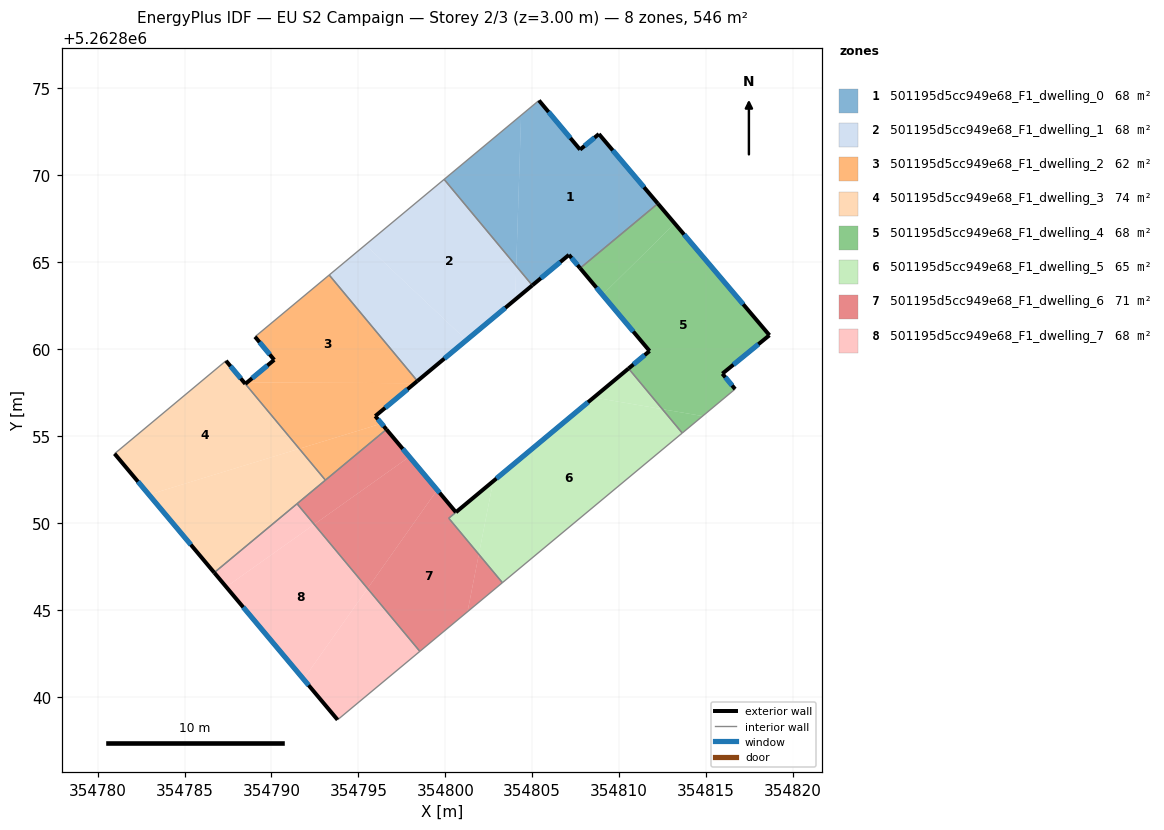
=== STOREY PLAN SPEC (per zone: floor XY polygon, exterior-wall plan segments, windows/doors) ===
zone 1: 501195d5cc949e68_F1_dwelling_0  (68.2 m²)
  floor: (354808.84, 5262872.38) (354812.23, 5262868.38) (354807.76, 5262864.66) (354807.11, 5262865.43) (354805.00, 5262863.67) (354804.08, 5262864.78) (354804.36, 5262873.46) (354805.39, 5262874.31) (354807.75, 5262871.48)
  floor: (354804.36, 5262873.46) (354804.08, 5262864.78) (354799.93, 5262869.77)
  exterior wall: (354812.23, 5262868.38) – (354808.84, 5262872.38)  [5.2 m]
    window: (354811.43, 5262869.32) – (354809.63, 5262871.44)  [4.4 m²]
  exterior wall: (354807.11, 5262865.43) – (354807.76, 5262864.66)  [1.0 m]
    window: (354807.26, 5262865.25) – (354807.60, 5262864.84)  [0.8 m²]
  exterior wall: (354805.00, 5262863.67) – (354807.11, 5262865.43)  [2.7 m]
    window: (354805.50, 5262864.08) – (354806.62, 5262865.02)  [2.3 m²]
  exterior wall: (354807.75, 5262871.48) – (354805.39, 5262874.31)  [3.7 m]
    window: (354807.19, 5262872.15) – (354805.94, 5262873.65)  [3.1 m²]
  exterior wall: (354808.84, 5262872.38) – (354807.75, 5262871.48)  [1.4 m]
    window: (354808.58, 5262872.17) – (354808.00, 5262871.69)  [1.2 m²]
  interior walls: 3
zone 2: 501195d5cc949e68_F1_dwelling_1  (68.2 m²)
  floor: (354799.93, 5262869.77) (354804.08, 5262864.78) (354804.02, 5262862.85) (354801.22, 5262860.52) (354795.41, 5262866.00)
  floor: (354804.08, 5262864.78) (354805.00, 5262863.67) (354804.02, 5262862.85)
  floor: (354801.22, 5262860.52) (354798.39, 5262858.17) (354793.32, 5262864.27) (354795.41, 5262866.00)
  exterior wall: (354798.39, 5262858.17) – (354805.00, 5262863.67)  [8.6 m]
    window: (354799.95, 5262859.46) – (354803.45, 5262862.38)  [7.3 m²]
  interior walls: 3
zone 3: 501195d5cc949e68_F1_dwelling_2  (62.0 m²)
  floor: (354793.32, 5262864.27) (354798.39, 5262858.17) (354798.24, 5262858.05) (354788.59, 5262858.08) (354790.16, 5262859.39) (354789.05, 5262860.72)
  floor: (354798.24, 5262858.05) (354795.97, 5262856.15) (354796.33, 5262855.72) (354791.60, 5262854.28) (354788.49, 5262858.00) (354788.59, 5262858.08)
  floor: (354796.33, 5262855.72) (354796.61, 5262855.39) (354793.10, 5262852.47) (354791.60, 5262854.28)
  exterior wall: (354795.97, 5262856.15) – (354798.39, 5262858.17)  [3.2 m]
    window: (354796.54, 5262856.63) – (354797.82, 5262857.70)  [2.7 m²]
  exterior wall: (354796.61, 5262855.39) – (354795.97, 5262856.15)  [1.0 m]
    window: (354796.46, 5262855.57) – (354796.12, 5262855.97)  [0.8 m²]
  exterior wall: (354790.16, 5262859.39) – (354788.49, 5262858.00)  [2.2 m]
    window: (354789.77, 5262859.06) – (354788.89, 5262858.33)  [1.8 m²]
  exterior wall: (354789.05, 5262860.72) – (354790.16, 5262859.39)  [1.7 m]
    window: (354789.31, 5262860.40) – (354789.90, 5262859.70)  [1.5 m²]
  interior walls: 4
zone 4: 501195d5cc949e68_F1_dwelling_3  (74.4 m²)
  floor: (354788.49, 5262858.00) (354791.60, 5262854.28) (354782.95, 5262851.63) (354780.97, 5262853.99) (354787.38, 5262859.33)
  floor: (354791.60, 5262854.28) (354793.10, 5262852.47) (354786.71, 5262847.15) (354782.95, 5262851.63)
  exterior wall: (354788.49, 5262858.00) – (354787.38, 5262859.33)  [1.7 m]
    window: (354788.23, 5262858.32) – (354787.64, 5262859.02)  [1.5 m²]
  exterior wall: (354780.97, 5262853.99) – (354786.71, 5262847.15)  [8.9 m]
    window: (354782.32, 5262852.38) – (354785.36, 5262848.75)  [7.5 m²]
  interior walls: 4
zone 5: 501195d5cc949e68_F1_dwelling_4  (68.2 m²)
  floor: (354813.20, 5262867.23) (354818.65, 5262860.80) (354815.94, 5262858.59) (354816.67, 5262857.71) (354814.80, 5262856.15) (354812.49, 5262856.55) (354810.54, 5262858.89) (354811.75, 5262859.90) (354809.04, 5262863.13)
  floor: (354812.23, 5262868.38) (354813.20, 5262867.23) (354809.04, 5262863.13) (354807.76, 5262864.66)
  floor: (354814.80, 5262856.15) (354813.63, 5262855.18) (354812.49, 5262856.55)
  exterior wall: (354811.75, 5262859.90) – (354810.54, 5262858.89)  [1.6 m]
    window: (354811.47, 5262859.66) – (354810.82, 5262859.13)  [1.3 m²]
  exterior wall: (354807.76, 5262864.66) – (354811.75, 5262859.90)  [6.2 m]
    window: (354808.69, 5262863.54) – (354810.81, 5262861.02)  [5.2 m²]
  exterior wall: (354818.65, 5262860.80) – (354812.23, 5262868.38)  [9.9 m]
    window: (354817.14, 5262862.58) – (354813.73, 5262866.60)  [8.4 m²]
  exterior wall: (354815.94, 5262858.59) – (354818.65, 5262860.80)  [3.5 m]
    window: (354816.57, 5262859.11) – (354818.01, 5262860.28)  [3.0 m²]
  exterior wall: (354816.67, 5262857.71) – (354815.94, 5262858.59)  [1.1 m]
    window: (354816.50, 5262857.91) – (354816.11, 5262858.38)  [1.0 m²]
  interior walls: 3
zone 6: 501195d5cc949e68_F1_dwelling_5  (65.0 m²)
  floor: (354812.49, 5262856.55) (354813.63, 5262855.18) (354803.28, 5262846.57) (354801.93, 5262848.20) (354802.75, 5262852.41) (354808.54, 5262857.22)
  floor: (354810.54, 5262858.89) (354812.49, 5262856.55) (354808.54, 5262857.22)
  floor: (354802.75, 5262852.41) (354801.93, 5262848.20) (354800.20, 5262850.28)
  exterior wall: (354810.54, 5262858.89) – (354800.61, 5262850.62)  [12.9 m]
    window: (354808.21, 5262856.95) – (354802.94, 5262852.56)  [10.9 m²]
  interior walls: 4
zone 7: 501195d5cc949e68_F1_dwelling_6  (71.5 m²)
  floor: (354800.61, 5262850.62) (354800.20, 5262850.28) (354801.93, 5262848.20) (354801.28, 5262844.90) (354798.53, 5262842.62) (354795.53, 5262846.23) (354799.53, 5262851.90)
  floor: (354797.93, 5262853.81) (354799.53, 5262851.90) (354795.53, 5262846.23) (354792.46, 5262849.92)
  floor: (354801.93, 5262848.20) (354803.28, 5262846.57) (354801.28, 5262844.90)
  floor: (354796.61, 5262855.39) (354797.93, 5262853.81) (354792.46, 5262849.92) (354791.47, 5262851.11)
  exterior wall: (354800.61, 5262850.62) – (354796.61, 5262855.39)  [6.2 m]
    window: (354799.67, 5262851.74) – (354797.55, 5262854.27)  [5.2 m²]
  interior walls: 6
zone 8: 501195d5cc949e68_F1_dwelling_7  (68.2 m²)
  floor: (354792.46, 5262849.92) (354795.53, 5262846.23) (354791.84, 5262841.02) (354787.40, 5262846.33)
  floor: (354795.53, 5262846.23) (354798.53, 5262842.62) (354793.80, 5262838.68) (354791.84, 5262841.02)
  floor: (354791.47, 5262851.11) (354792.46, 5262849.92) (354787.40, 5262846.33) (354786.71, 5262847.15)
  exterior wall: (354786.71, 5262847.15) – (354793.80, 5262838.68)  [11.0 m]
    window: (354788.37, 5262845.16) – (354792.14, 5262840.67)  [9.3 m²]
  interior walls: 3

=== DERIVED (storey summary) ===
Building: EU S2 Campaign
Storey: 2 of 3  (floor level z = 3.00 m)
Storey gross floor area: 545.8 m²
Zones on this storey: 8
  - 501195d5cc949e68_F1_dwelling_0: floor 68.2 m²; exterior wall 14.1 m (42.2 m²); 5 window(s) 11.9 m²; WWR 28.1%
  - 501195d5cc949e68_F1_dwelling_1: floor 68.2 m²; exterior wall 8.6 m (25.8 m²); 1 window(s) 7.3 m²; WWR 28.1%
  - 501195d5cc949e68_F1_dwelling_2: floor 62.0 m²; exterior wall 8.0 m (24.1 m²); 4 window(s) 6.8 m²; WWR 28.1%
  - 501195d5cc949e68_F1_dwelling_3: floor 74.4 m²; exterior wall 10.7 m (32.0 m²); 2 window(s) 9.0 m²; WWR 28.1%
  - 501195d5cc949e68_F1_dwelling_4: floor 68.2 m²; exterior wall 22.4 m (67.1 m²); 5 window(s) 18.9 m²; WWR 28.1%
  - 501195d5cc949e68_F1_dwelling_5: floor 65.0 m²; exterior wall 12.9 m (38.8 m²); 1 window(s) 10.9 m²; WWR 28.1%
  - 501195d5cc949e68_F1_dwelling_6: floor 71.5 m²; exterior wall 6.2 m (18.7 m²); 1 window(s) 5.2 m²; WWR 28.1%
  - 501195d5cc949e68_F1_dwelling_7: floor 68.2 m²; exterior wall 11.0 m (33.1 m²); 1 window(s) 9.3 m²; WWR 28.1%
Zone adjacency (shared interzone walls):
  - 501195d5cc949e68_F1_dwelling_0 ↔ 501195d5cc949e68_F1_dwelling_1
  - 501195d5cc949e68_F1_dwelling_0 ↔ 501195d5cc949e68_F1_dwelling_4
  - 501195d5cc949e68_F1_dwelling_1 ↔ 501195d5cc949e68_F1_dwelling_2
  - 501195d5cc949e68_F1_dwelling_2 ↔ 501195d5cc949e68_F1_dwelling_3
  - 501195d5cc949e68_F1_dwelling_2 ↔ 501195d5cc949e68_F1_dwelling_6
  - 501195d5cc949e68_F1_dwelling_3 ↔ 501195d5cc949e68_F1_dwelling_6
  - 501195d5cc949e68_F1_dwelling_3 ↔ 501195d5cc949e68_F1_dwelling_7
  - 501195d5cc949e68_F1_dwelling_4 ↔ 501195d5cc949e68_F1_dwelling_5
  - 501195d5cc949e68_F1_dwelling_5 ↔ 501195d5cc949e68_F1_dwelling_6
  - 501195d5cc949e68_F1_dwelling_6 ↔ 501195d5cc949e68_F1_dwelling_7